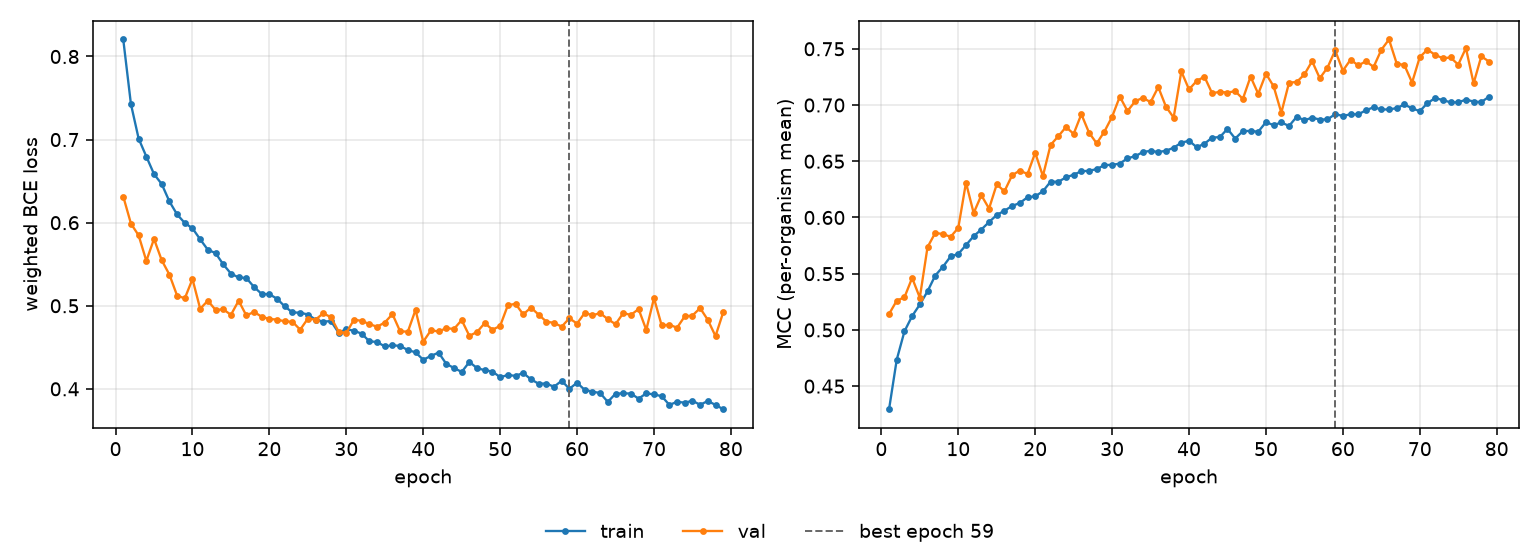

Source data for this figure (header and first rows):
epoch, tr_loss, vl_loss, tr_mcc, vl_mcc, is_best
1, 0.8205, 0.6315, 0.4295, 0.5141, False
2, 0.7426, 0.5989, 0.4736, 0.526, False
3, 0.7011, 0.5847, 0.4987, 0.529, False
4, 0.6796, 0.554, 0.5123, 0.5462, False
5, 0.6585, 0.5804, 0.5226, 0.5287, False
6, 0.6465, 0.5548, 0.5343, 0.5736, False
7, 0.6256, 0.5375, 0.5483, 0.5862, False
8, 0.6099, 0.5122, 0.5561, 0.5853, False
9, 0.5996, 0.5089, 0.5653, 0.5828, False
10, 0.5932, 0.5321, 0.5675, 0.5907, False
11, 0.58, 0.4964, 0.5754, 0.6309, False
12, 0.5674, 0.5061, 0.5834, 0.604, False
13, 0.5634, 0.495, 0.5893, 0.6197, False
14, 0.5498, 0.4957, 0.5959, 0.6079, False
15, 0.5387, 0.4891, 0.6022, 0.6295, False
16, 0.5341, 0.5061, 0.606, 0.6233, False
17, 0.5334, 0.4884, 0.6102, 0.6375, False
18, 0.5226, 0.4926, 0.6129, 0.6418, False
19, 0.5142, 0.4868, 0.618, 0.6386, False
20, 0.5139, 0.484, 0.6188, 0.6575, False
21, 0.5084, 0.4834, 0.6233, 0.6368, False
22, 0.4992, 0.4812, 0.6318, 0.6645, False
23, 0.4919, 0.4807, 0.6317, 0.6722, False
24, 0.4917, 0.4712, 0.6356, 0.6804, False
25, 0.4895, 0.4845, 0.638, 0.6743, False
26, 0.4833, 0.4833, 0.6411, 0.6918, False
27, 0.481, 0.4909, 0.6415, 0.6754, False
28, 0.4815, 0.4863, 0.643, 0.6659, False
29, 0.4675, 0.4688, 0.6466, 0.6764, False
30, 0.4718, 0.4672, 0.6468, 0.6896, False
31, 0.4699, 0.4834, 0.6479, 0.7075, False
32, 0.4664, 0.4817, 0.6526, 0.6946, False
33, 0.4572, 0.478, 0.6545, 0.7033, False
34, 0.4565, 0.4747, 0.6582, 0.7064, False
35, 0.451, 0.4798, 0.6592, 0.7025, False
36, 0.4525, 0.4899, 0.6582, 0.7159, False
37, 0.4516, 0.4692, 0.6593, 0.6985, False
38, 0.4467, 0.4689, 0.662, 0.6888, False
39, 0.444, 0.495, 0.6665, 0.7299, False
40, 0.435, 0.4567, 0.6682, 0.7139, False
41, 0.4397, 0.4705, 0.6625, 0.7214, False
42, 0.4436, 0.4691, 0.6655, 0.7252, False
43, 0.43, 0.473, 0.671, 0.7105, False
44, 0.4251, 0.4721, 0.6715, 0.7117, False
45, 0.4203, 0.4828, 0.6788, 0.7111, False
46, 0.4323, 0.4638, 0.6702, 0.7123, False
47, 0.4249, 0.4684, 0.6768, 0.7055, False
48, 0.4225, 0.4792, 0.677, 0.7252, False
49, 0.4208, 0.4712, 0.6762, 0.7099, False
50, 0.414, 0.4758, 0.6848, 0.7278, False
51, 0.4166, 0.5005, 0.6821, 0.7166, False
52, 0.4156, 0.5024, 0.6845, 0.6931, False
53, 0.4191, 0.4895, 0.6814, 0.7198, False
54, 0.4115, 0.4978, 0.6895, 0.7205, False
55, 0.4062, 0.4894, 0.6865, 0.7272, False
56, 0.4064, 0.481, 0.6887, 0.739, False
57, 0.4025, 0.4794, 0.6871, 0.7238, False
58, 0.4097, 0.4749, 0.6872, 0.7332, False
59, 0.4001, 0.4849, 0.6919, 0.7486, True
60, 0.4073, 0.4786, 0.6903, 0.7305, False
... 19 more rows
